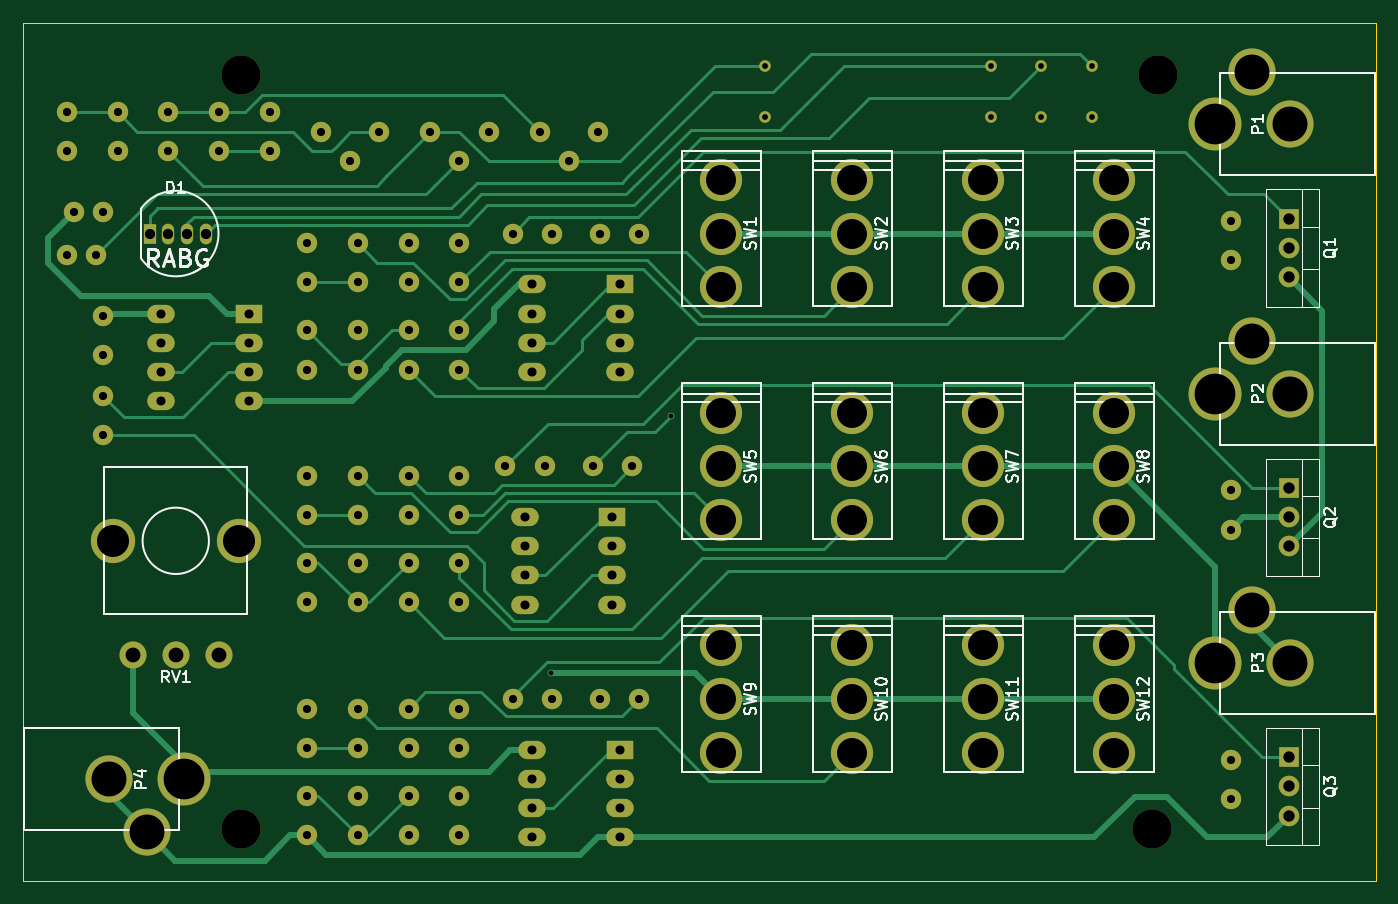
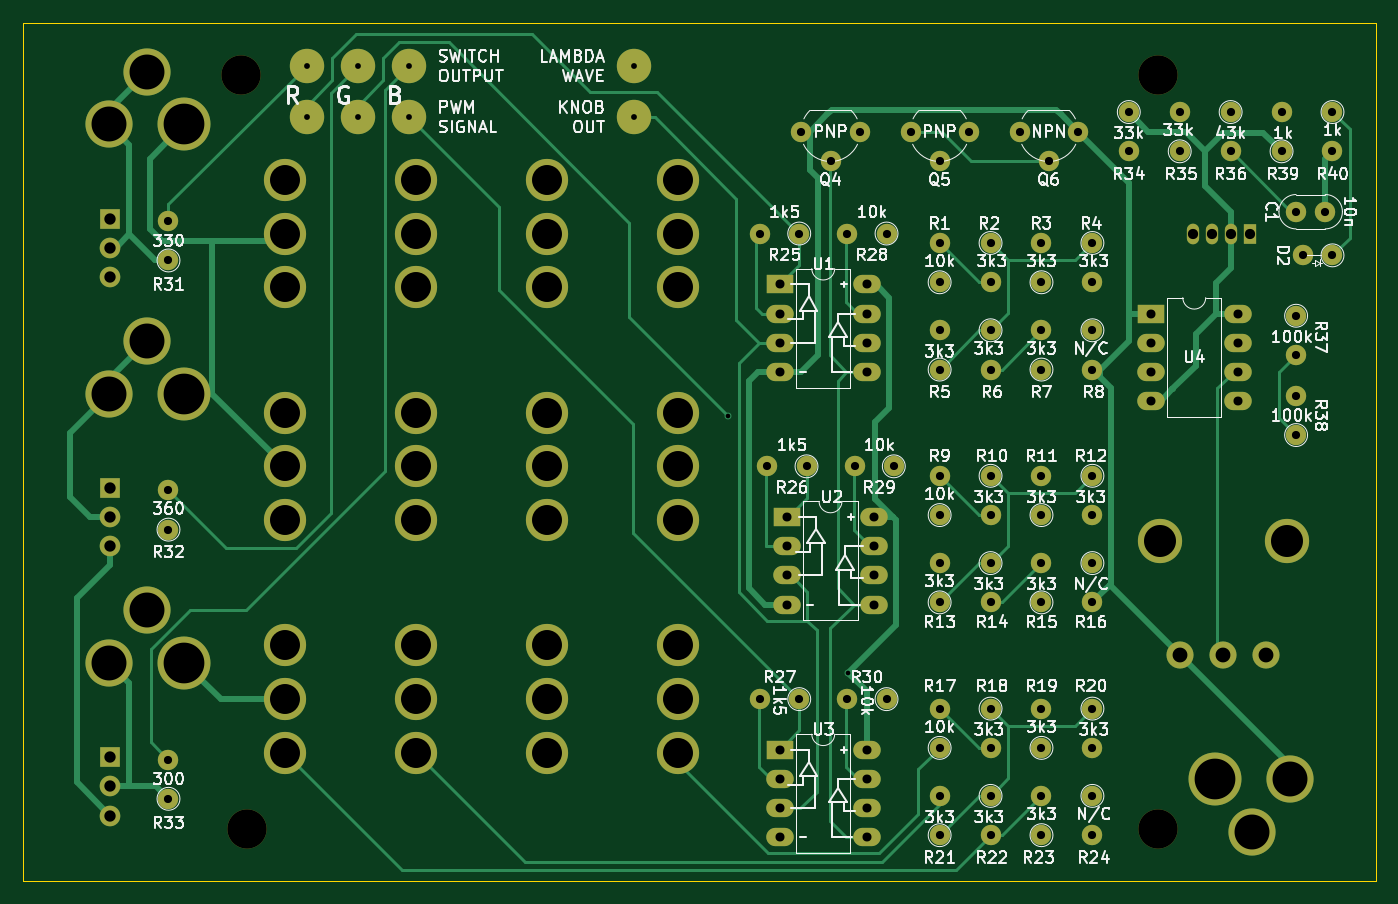
Circuit board: 8 layer files. Board 118.1 x 74.9 mm.
- bottom_copper: LED Dimmer-B.Cu.gbr (19079 bytes)
- bottom_mask: LED Dimmer-B.Mask.gbr (6167 bytes)
- bottom_silk: LED Dimmer-B.SilkS.gbr (98929 bytes)
- outline: LED Dimmer-Edge.Cuts.gbr (715 bytes)
- top_copper: LED Dimmer-F.Cu.gbr (19323 bytes)
- top_mask: LED Dimmer-F.Mask.gbr (5873 bytes)
- top_silk: LED Dimmer-F.SilkS.gbr (27669 bytes)
- drill: LED Dimmer.drl (2959 bytes)

=== bottom_copper: LED Dimmer-B.Cu.gbr (19079 bytes, source omitted) ===
=== bottom_mask: LED Dimmer-B.Mask.gbr ===
G04 #@! TF.FileFunction,Soldermask,Bot*
%FSLAX46Y46*%
G04 Gerber Fmt 4.6, Leading zero omitted, Abs format (unit mm)*
G04 Created by KiCad (PCBNEW 4.0.6) date 06/23/17 11:36:22*
%MOMM*%
%LPD*%
G01*
G04 APERTURE LIST*
%ADD10C,0.100000*%
%ADD11C,3.429000*%
%ADD12C,1.778000*%
%ADD13R,1.070000X1.800000*%
%ADD14O,1.070000X1.800000*%
%ADD15R,1.800000X1.800000*%
%ADD16O,1.800000X1.800000*%
%ADD17C,2.362200*%
%ADD18C,3.860800*%
%ADD19C,3.000000*%
%ADD20C,1.016000*%
%ADD21R,2.400000X1.600000*%
%ADD22O,2.400000X1.600000*%
%ADD23C,4.114800*%
%ADD24C,4.622800*%
%ADD25C,3.683000*%
G04 APERTURE END LIST*
D10*
D11*
X106680000Y-117348000D03*
X186182000Y-117348000D03*
X186690000Y-51562000D03*
D12*
X94615000Y-63500000D03*
X92075000Y-63500000D03*
D13*
X98679000Y-65405000D03*
D14*
X100330000Y-65405000D03*
X101981000Y-65405000D03*
X103632000Y-65405000D03*
D12*
X91440000Y-67310000D03*
X93980000Y-67310000D03*
D15*
X198120000Y-64135000D03*
D16*
X198120000Y-66675000D03*
X198120000Y-69215000D03*
D15*
X198120000Y-87630000D03*
D16*
X198120000Y-90170000D03*
X198120000Y-92710000D03*
D15*
X198120000Y-111125000D03*
D16*
X198120000Y-113665000D03*
X198120000Y-116205000D03*
D12*
X125730000Y-69659500D03*
X125730000Y-66230500D03*
X121285000Y-66230500D03*
X121285000Y-69659500D03*
X116840000Y-69659500D03*
X116840000Y-66230500D03*
X112395000Y-66230500D03*
X112395000Y-69659500D03*
X121285000Y-73850500D03*
X121285000Y-77279500D03*
X116840000Y-77279500D03*
X116840000Y-73850500D03*
X112395000Y-73850500D03*
X112395000Y-77279500D03*
X125730000Y-89979500D03*
X125730000Y-86550500D03*
X121285000Y-86550500D03*
X121285000Y-89979500D03*
X116840000Y-89979500D03*
X116840000Y-86550500D03*
X112395000Y-86550500D03*
X112395000Y-89979500D03*
X125730000Y-97599500D03*
X125730000Y-94170500D03*
X121285000Y-94170500D03*
X121285000Y-97599500D03*
X116840000Y-97599500D03*
X116840000Y-94170500D03*
X112395000Y-94170500D03*
X112395000Y-97599500D03*
X125730000Y-110299500D03*
X125730000Y-106870500D03*
X121285000Y-106870500D03*
X121285000Y-110299500D03*
X116840000Y-110299500D03*
X116840000Y-106870500D03*
X112395000Y-106870500D03*
X112395000Y-110299500D03*
X125730000Y-117919500D03*
X125730000Y-114490500D03*
X121285000Y-114490500D03*
X121285000Y-117919500D03*
X116840000Y-117919500D03*
X116840000Y-114490500D03*
X112395000Y-114490500D03*
X112395000Y-117919500D03*
X137985500Y-65405000D03*
X141414500Y-65405000D03*
X137350500Y-85725000D03*
X140779500Y-85725000D03*
X137985500Y-106045000D03*
X141414500Y-106045000D03*
X130365500Y-65405000D03*
X133794500Y-65405000D03*
X129730500Y-85725000D03*
X133159500Y-85725000D03*
X130365500Y-106045000D03*
X133794500Y-106045000D03*
X193040000Y-67754500D03*
X193040000Y-64325500D03*
X193040000Y-91249500D03*
X193040000Y-87820500D03*
X193040000Y-114744500D03*
X193040000Y-111315500D03*
X109220000Y-54800500D03*
X109220000Y-58229500D03*
X104775000Y-58229500D03*
X104775000Y-54800500D03*
X100330000Y-54800500D03*
X100330000Y-58229500D03*
X94615000Y-72580500D03*
X94615000Y-76009500D03*
X94615000Y-82994500D03*
X94615000Y-79565500D03*
X95885000Y-58229500D03*
X95885000Y-54800500D03*
X91440000Y-54800500D03*
X91440000Y-58229500D03*
D17*
X100965000Y-102235000D03*
X97205800Y-102235000D03*
X104724200Y-102235000D03*
D18*
X95453200Y-92227400D03*
X106476800Y-92227400D03*
D19*
X180975000Y-55245000D03*
D20*
X180975000Y-55245000D03*
D19*
X176530000Y-55245000D03*
D20*
X176530000Y-55245000D03*
D19*
X172085000Y-55245000D03*
D20*
X172085000Y-55245000D03*
D19*
X180975000Y-50800000D03*
D20*
X180975000Y-50800000D03*
D19*
X176530000Y-50800000D03*
D20*
X176530000Y-50800000D03*
D19*
X172085000Y-50800000D03*
D20*
X172085000Y-50800000D03*
D19*
X152400000Y-50800000D03*
D20*
X152400000Y-50800000D03*
D19*
X152400000Y-55245000D03*
D20*
X152400000Y-55245000D03*
D21*
X139700000Y-69850000D03*
D22*
X132080000Y-77470000D03*
X139700000Y-72390000D03*
X132080000Y-74930000D03*
X139700000Y-74930000D03*
X132080000Y-72390000D03*
X139700000Y-77470000D03*
X132080000Y-69850000D03*
D21*
X139065000Y-90170000D03*
D22*
X131445000Y-97790000D03*
X139065000Y-92710000D03*
X131445000Y-95250000D03*
X139065000Y-95250000D03*
X131445000Y-92710000D03*
X139065000Y-97790000D03*
X131445000Y-90170000D03*
D21*
X139700000Y-110490000D03*
D22*
X132080000Y-118110000D03*
X139700000Y-113030000D03*
X132080000Y-115570000D03*
X139700000Y-115570000D03*
X132080000Y-113030000D03*
X139700000Y-118110000D03*
X132080000Y-110490000D03*
D12*
X116205000Y-59055000D03*
X118745000Y-56515000D03*
X113665000Y-56515000D03*
X125730000Y-59055000D03*
X128270000Y-56515000D03*
X123190000Y-56515000D03*
X135255000Y-59055000D03*
X137795000Y-56515000D03*
X132715000Y-56515000D03*
X125730000Y-77279500D03*
X125730000Y-73850500D03*
D21*
X107315000Y-72390000D03*
D22*
X99695000Y-80010000D03*
X107315000Y-74930000D03*
X99695000Y-77470000D03*
X107315000Y-77470000D03*
X99695000Y-74930000D03*
X107315000Y-80010000D03*
X99695000Y-72390000D03*
D23*
X95123000Y-113030000D03*
D24*
X101727000Y-113030000D03*
D23*
X98425000Y-117627400D03*
X198247000Y-102870000D03*
D24*
X191643000Y-102870000D03*
D23*
X194945000Y-98272600D03*
X198247000Y-79375000D03*
D24*
X191643000Y-79375000D03*
D23*
X194945000Y-74777600D03*
X198247000Y-55880000D03*
D24*
X191643000Y-55880000D03*
D23*
X194945000Y-51282600D03*
D25*
X182880000Y-110744000D03*
X182880000Y-106045000D03*
X182880000Y-101346000D03*
X171450000Y-110744000D03*
X171450000Y-106045000D03*
X171450000Y-101346000D03*
X160020000Y-110744000D03*
X160020000Y-106045000D03*
X160020000Y-101346000D03*
X148590000Y-110744000D03*
X148590000Y-106045000D03*
X148590000Y-101346000D03*
X182880000Y-90424000D03*
X182880000Y-85725000D03*
X182880000Y-81026000D03*
X171450000Y-90424000D03*
X171450000Y-85725000D03*
X171450000Y-81026000D03*
X160020000Y-90424000D03*
X160020000Y-85725000D03*
X160020000Y-81026000D03*
X148590000Y-90424000D03*
X148590000Y-85725000D03*
X148590000Y-81026000D03*
X182880000Y-70104000D03*
X182880000Y-65405000D03*
X182880000Y-60706000D03*
X171450000Y-70104000D03*
X171450000Y-65405000D03*
X171450000Y-60706000D03*
X160020000Y-70104000D03*
X160020000Y-65405000D03*
X160020000Y-60706000D03*
X148590000Y-70104000D03*
X148590000Y-65405000D03*
X148590000Y-60706000D03*
D11*
X106680000Y-51562000D03*
M02*

=== bottom_silk: LED Dimmer-B.SilkS.gbr (98929 bytes, source omitted) ===
=== outline: LED Dimmer-Edge.Cuts.gbr ===
G04 #@! TF.FileFunction,Profile,NP*
%FSLAX46Y46*%
G04 Gerber Fmt 4.6, Leading zero omitted, Abs format (unit mm)*
G04 Created by KiCad (PCBNEW 4.0.6) date 06/23/17 11:36:22*
%MOMM*%
%LPD*%
G01*
G04 APERTURE LIST*
%ADD10C,0.100000*%
G04 APERTURE END LIST*
D10*
X205740000Y-46990000D02*
X205740000Y-97790000D01*
X87630000Y-46990000D02*
X205740000Y-46990000D01*
X87630000Y-48895000D02*
X87630000Y-46990000D01*
X87630000Y-52070000D02*
X87630000Y-48895000D01*
X87630000Y-121920000D02*
X87630000Y-52070000D01*
X111125000Y-121920000D02*
X87630000Y-121920000D01*
X205740000Y-121920000D02*
X205740000Y-119380000D01*
X111125000Y-121920000D02*
X205740000Y-121920000D01*
X205740000Y-97790000D02*
X205740000Y-119380000D01*
M02*

=== top_copper: LED Dimmer-F.Cu.gbr (19323 bytes, source omitted) ===
=== top_mask: LED Dimmer-F.Mask.gbr ===
G04 #@! TF.FileFunction,Soldermask,Top*
%FSLAX46Y46*%
G04 Gerber Fmt 4.6, Leading zero omitted, Abs format (unit mm)*
G04 Created by KiCad (PCBNEW 4.0.6) date 06/23/17 11:36:22*
%MOMM*%
%LPD*%
G01*
G04 APERTURE LIST*
%ADD10C,0.100000*%
%ADD11C,3.429000*%
%ADD12C,1.778000*%
%ADD13R,1.070000X1.800000*%
%ADD14O,1.070000X1.800000*%
%ADD15R,1.800000X1.800000*%
%ADD16O,1.800000X1.800000*%
%ADD17C,2.362200*%
%ADD18C,3.860800*%
%ADD19C,1.016000*%
%ADD20R,2.400000X1.600000*%
%ADD21O,2.400000X1.600000*%
%ADD22C,4.114800*%
%ADD23C,4.622800*%
%ADD24C,3.683000*%
G04 APERTURE END LIST*
D10*
D11*
X106680000Y-117348000D03*
X186182000Y-117348000D03*
X186690000Y-51562000D03*
D12*
X94615000Y-63500000D03*
X92075000Y-63500000D03*
D13*
X98679000Y-65405000D03*
D14*
X100330000Y-65405000D03*
X101981000Y-65405000D03*
X103632000Y-65405000D03*
D12*
X91440000Y-67310000D03*
X93980000Y-67310000D03*
D15*
X198120000Y-64135000D03*
D16*
X198120000Y-66675000D03*
X198120000Y-69215000D03*
D15*
X198120000Y-87630000D03*
D16*
X198120000Y-90170000D03*
X198120000Y-92710000D03*
D15*
X198120000Y-111125000D03*
D16*
X198120000Y-113665000D03*
X198120000Y-116205000D03*
D12*
X125730000Y-69659500D03*
X125730000Y-66230500D03*
X121285000Y-66230500D03*
X121285000Y-69659500D03*
X116840000Y-69659500D03*
X116840000Y-66230500D03*
X112395000Y-66230500D03*
X112395000Y-69659500D03*
X121285000Y-73850500D03*
X121285000Y-77279500D03*
X116840000Y-77279500D03*
X116840000Y-73850500D03*
X112395000Y-73850500D03*
X112395000Y-77279500D03*
X125730000Y-89979500D03*
X125730000Y-86550500D03*
X121285000Y-86550500D03*
X121285000Y-89979500D03*
X116840000Y-89979500D03*
X116840000Y-86550500D03*
X112395000Y-86550500D03*
X112395000Y-89979500D03*
X125730000Y-97599500D03*
X125730000Y-94170500D03*
X121285000Y-94170500D03*
X121285000Y-97599500D03*
X116840000Y-97599500D03*
X116840000Y-94170500D03*
X112395000Y-94170500D03*
X112395000Y-97599500D03*
X125730000Y-110299500D03*
X125730000Y-106870500D03*
X121285000Y-106870500D03*
X121285000Y-110299500D03*
X116840000Y-110299500D03*
X116840000Y-106870500D03*
X112395000Y-106870500D03*
X112395000Y-110299500D03*
X125730000Y-117919500D03*
X125730000Y-114490500D03*
X121285000Y-114490500D03*
X121285000Y-117919500D03*
X116840000Y-117919500D03*
X116840000Y-114490500D03*
X112395000Y-114490500D03*
X112395000Y-117919500D03*
X137985500Y-65405000D03*
X141414500Y-65405000D03*
X137350500Y-85725000D03*
X140779500Y-85725000D03*
X137985500Y-106045000D03*
X141414500Y-106045000D03*
X130365500Y-65405000D03*
X133794500Y-65405000D03*
X129730500Y-85725000D03*
X133159500Y-85725000D03*
X130365500Y-106045000D03*
X133794500Y-106045000D03*
X193040000Y-67754500D03*
X193040000Y-64325500D03*
X193040000Y-91249500D03*
X193040000Y-87820500D03*
X193040000Y-114744500D03*
X193040000Y-111315500D03*
X109220000Y-54800500D03*
X109220000Y-58229500D03*
X104775000Y-58229500D03*
X104775000Y-54800500D03*
X100330000Y-54800500D03*
X100330000Y-58229500D03*
X94615000Y-72580500D03*
X94615000Y-76009500D03*
X94615000Y-82994500D03*
X94615000Y-79565500D03*
X95885000Y-58229500D03*
X95885000Y-54800500D03*
X91440000Y-54800500D03*
X91440000Y-58229500D03*
D17*
X100965000Y-102235000D03*
X97205800Y-102235000D03*
X104724200Y-102235000D03*
D18*
X95453200Y-92227400D03*
X106476800Y-92227400D03*
D19*
X180975000Y-55245000D03*
X176530000Y-55245000D03*
X172085000Y-55245000D03*
X180975000Y-50800000D03*
X176530000Y-50800000D03*
X172085000Y-50800000D03*
X152400000Y-50800000D03*
X152400000Y-55245000D03*
D20*
X139700000Y-69850000D03*
D21*
X132080000Y-77470000D03*
X139700000Y-72390000D03*
X132080000Y-74930000D03*
X139700000Y-74930000D03*
X132080000Y-72390000D03*
X139700000Y-77470000D03*
X132080000Y-69850000D03*
D20*
X139065000Y-90170000D03*
D21*
X131445000Y-97790000D03*
X139065000Y-92710000D03*
X131445000Y-95250000D03*
X139065000Y-95250000D03*
X131445000Y-92710000D03*
X139065000Y-97790000D03*
X131445000Y-90170000D03*
D20*
X139700000Y-110490000D03*
D21*
X132080000Y-118110000D03*
X139700000Y-113030000D03*
X132080000Y-115570000D03*
X139700000Y-115570000D03*
X132080000Y-113030000D03*
X139700000Y-118110000D03*
X132080000Y-110490000D03*
D12*
X116205000Y-59055000D03*
X118745000Y-56515000D03*
X113665000Y-56515000D03*
X125730000Y-59055000D03*
X128270000Y-56515000D03*
X123190000Y-56515000D03*
X135255000Y-59055000D03*
X137795000Y-56515000D03*
X132715000Y-56515000D03*
X125730000Y-77279500D03*
X125730000Y-73850500D03*
D20*
X107315000Y-72390000D03*
D21*
X99695000Y-80010000D03*
X107315000Y-74930000D03*
X99695000Y-77470000D03*
X107315000Y-77470000D03*
X99695000Y-74930000D03*
X107315000Y-80010000D03*
X99695000Y-72390000D03*
D22*
X95123000Y-113030000D03*
D23*
X101727000Y-113030000D03*
D22*
X98425000Y-117627400D03*
X198247000Y-102870000D03*
D23*
X191643000Y-102870000D03*
D22*
X194945000Y-98272600D03*
X198247000Y-79375000D03*
D23*
X191643000Y-79375000D03*
D22*
X194945000Y-74777600D03*
X198247000Y-55880000D03*
D23*
X191643000Y-55880000D03*
D22*
X194945000Y-51282600D03*
D24*
X182880000Y-110744000D03*
X182880000Y-106045000D03*
X182880000Y-101346000D03*
X171450000Y-110744000D03*
X171450000Y-106045000D03*
X171450000Y-101346000D03*
X160020000Y-110744000D03*
X160020000Y-106045000D03*
X160020000Y-101346000D03*
X148590000Y-110744000D03*
X148590000Y-106045000D03*
X148590000Y-101346000D03*
X182880000Y-90424000D03*
X182880000Y-85725000D03*
X182880000Y-81026000D03*
X171450000Y-90424000D03*
X171450000Y-85725000D03*
X171450000Y-81026000D03*
X160020000Y-90424000D03*
X160020000Y-85725000D03*
X160020000Y-81026000D03*
X148590000Y-90424000D03*
X148590000Y-85725000D03*
X148590000Y-81026000D03*
X182880000Y-70104000D03*
X182880000Y-65405000D03*
X182880000Y-60706000D03*
X171450000Y-70104000D03*
X171450000Y-65405000D03*
X171450000Y-60706000D03*
X160020000Y-70104000D03*
X160020000Y-65405000D03*
X160020000Y-60706000D03*
X148590000Y-70104000D03*
X148590000Y-65405000D03*
X148590000Y-60706000D03*
D11*
X106680000Y-51562000D03*
M02*

=== top_silk: LED Dimmer-F.SilkS.gbr (27669 bytes, source omitted) ===
=== drill: LED Dimmer.drl ===
M48
;DRILL file {KiCad 4.0.6} date 06/23/17 11:36:07
;FORMAT={-:-/ absolute / inch / decimal}
FMAT,2
INCH,TZ
T1C0.016
T2C0.020
T3C0.028
T4C0.031
T5C0.035
T6C0.039
T7C0.051
T8C0.103
T9C0.110
T10C0.120
T11C0.140
T12C0.135
%
G90
G05
M72
T1
X5.2638Y-4.0836
X5.678Y-3.2009
T2
X6.Y-2.
X6.Y-2.175
X6.775Y-2.
X6.775Y-2.175
X6.95Y-2.
X6.95Y-2.175
X7.125Y-2.
X7.125Y-2.175
T3
X3.6Y-2.1575
X3.6Y-2.2925
X3.6Y-2.65
X3.625Y-2.5
X3.7Y-2.65
X3.725Y-2.5
X3.725Y-2.8575
X3.725Y-2.9925
X3.725Y-3.1325
X3.725Y-3.2675
X3.775Y-2.1575
X3.775Y-2.2925
X3.95Y-2.1575
X3.95Y-2.2925
X4.125Y-2.1575
X4.125Y-2.2925
X4.3Y-2.1575
X4.3Y-2.2925
X4.425Y-2.6075
X4.425Y-2.7425
X4.425Y-2.9075
X4.425Y-3.0425
X4.425Y-3.4075
X4.425Y-3.5425
X4.425Y-3.7075
X4.425Y-3.8425
X4.425Y-4.2075
X4.425Y-4.3425
X4.425Y-4.5075
X4.425Y-4.6425
X4.475Y-2.225
X4.575Y-2.325
X4.6Y-2.6075
X4.6Y-2.7425
X4.6Y-2.9075
X4.6Y-3.0425
X4.6Y-3.4075
X4.6Y-3.5425
X4.6Y-3.7075
X4.6Y-3.8425
X4.6Y-4.2075
X4.6Y-4.3425
X4.6Y-4.5075
X4.6Y-4.6425
X4.675Y-2.225
X4.775Y-2.6075
X4.775Y-2.7425
X4.775Y-2.9075
X4.775Y-3.0425
X4.775Y-3.4075
X4.775Y-3.5425
X4.775Y-3.7075
X4.775Y-3.8425
X4.775Y-4.2075
X4.775Y-4.3425
X4.775Y-4.5075
X4.775Y-4.6425
X4.85Y-2.225
X4.95Y-2.325
X4.95Y-2.6075
X4.95Y-2.7425
X4.95Y-2.9075
X4.95Y-3.0425
X4.95Y-3.4075
X4.95Y-3.5425
X4.95Y-3.7075
X4.95Y-3.8425
X4.95Y-4.2075
X4.95Y-4.3425
X4.95Y-4.5075
X4.95Y-4.6425
X5.05Y-2.225
X5.1075Y-3.375
X5.1325Y-2.575
X5.1325Y-4.175
X5.225Y-2.225
X5.2425Y-3.375
X5.2675Y-2.575
X5.2675Y-4.175
X5.325Y-2.325
X5.4075Y-3.375
X5.425Y-2.225
X5.4325Y-2.575
X5.4325Y-4.175
X5.5425Y-3.375
X5.5675Y-2.575
X5.5675Y-4.175
X7.6Y-2.5325
X7.6Y-2.6675
X7.6Y-3.4575
X7.6Y-3.5925
X7.6Y-4.3825
X7.6Y-4.5175
T4
X3.925Y-2.85
X3.925Y-2.95
X3.925Y-3.05
X3.925Y-3.15
X4.225Y-2.85
X4.225Y-2.95
X4.225Y-3.05
X4.225Y-3.15
X5.175Y-3.55
X5.175Y-3.65
X5.175Y-3.75
X5.175Y-3.85
X5.2Y-2.75
X5.2Y-2.85
X5.2Y-2.95
X5.2Y-3.05
X5.2Y-4.35
X5.2Y-4.45
X5.2Y-4.55
X5.2Y-4.65
X5.475Y-3.55
X5.475Y-3.65
X5.475Y-3.75
X5.475Y-3.85
X5.5Y-2.75
X5.5Y-2.85
X5.5Y-2.95
X5.5Y-3.05
X5.5Y-4.35
X5.5Y-4.45
X5.5Y-4.55
X5.5Y-4.65
T5
X3.885Y-2.575
X3.95Y-2.575
X4.015Y-2.575
X4.08Y-2.575
T6
X7.8Y-2.525
X7.8Y-2.625
X7.8Y-2.725
X7.8Y-3.45
X7.8Y-3.55
X7.8Y-3.65
X7.8Y-4.375
X7.8Y-4.475
X7.8Y-4.575
T7
X3.827Y-4.025
X3.975Y-4.025
X4.123Y-4.025
T8
X5.85Y-2.39
X5.85Y-2.575
X5.85Y-2.76
X5.85Y-3.19
X5.85Y-3.375
X5.85Y-3.56
X5.85Y-3.99
X5.85Y-4.175
X5.85Y-4.36
X6.3Y-2.39
X6.3Y-2.575
X6.3Y-2.76
X6.3Y-3.19
X6.3Y-3.375
X6.3Y-3.56
X6.3Y-3.99
X6.3Y-4.175
X6.3Y-4.36
X6.75Y-2.39
X6.75Y-2.575
X6.75Y-2.76
X6.75Y-3.19
X6.75Y-3.375
X6.75Y-3.56
X6.75Y-3.99
X6.75Y-4.175
X6.75Y-4.36
X7.2Y-2.39
X7.2Y-2.575
X7.2Y-2.76
X7.2Y-3.19
X7.2Y-3.375
X7.2Y-3.56
X7.2Y-3.99
X7.2Y-4.175
X7.2Y-4.36
T9
X3.758Y-3.631
X4.192Y-3.631
T10
X3.745Y-4.45
X3.875Y-4.631
X7.675Y-2.019
X7.675Y-2.944
X7.675Y-3.869
X7.805Y-2.2
X7.805Y-3.125
X7.805Y-4.05
T11
X4.005Y-4.45
X7.545Y-2.2
X7.545Y-3.125
X7.545Y-4.05
T12
X4.2Y-2.03
X4.2Y-4.62
X7.33Y-4.62
X7.35Y-2.03
T0
M30
